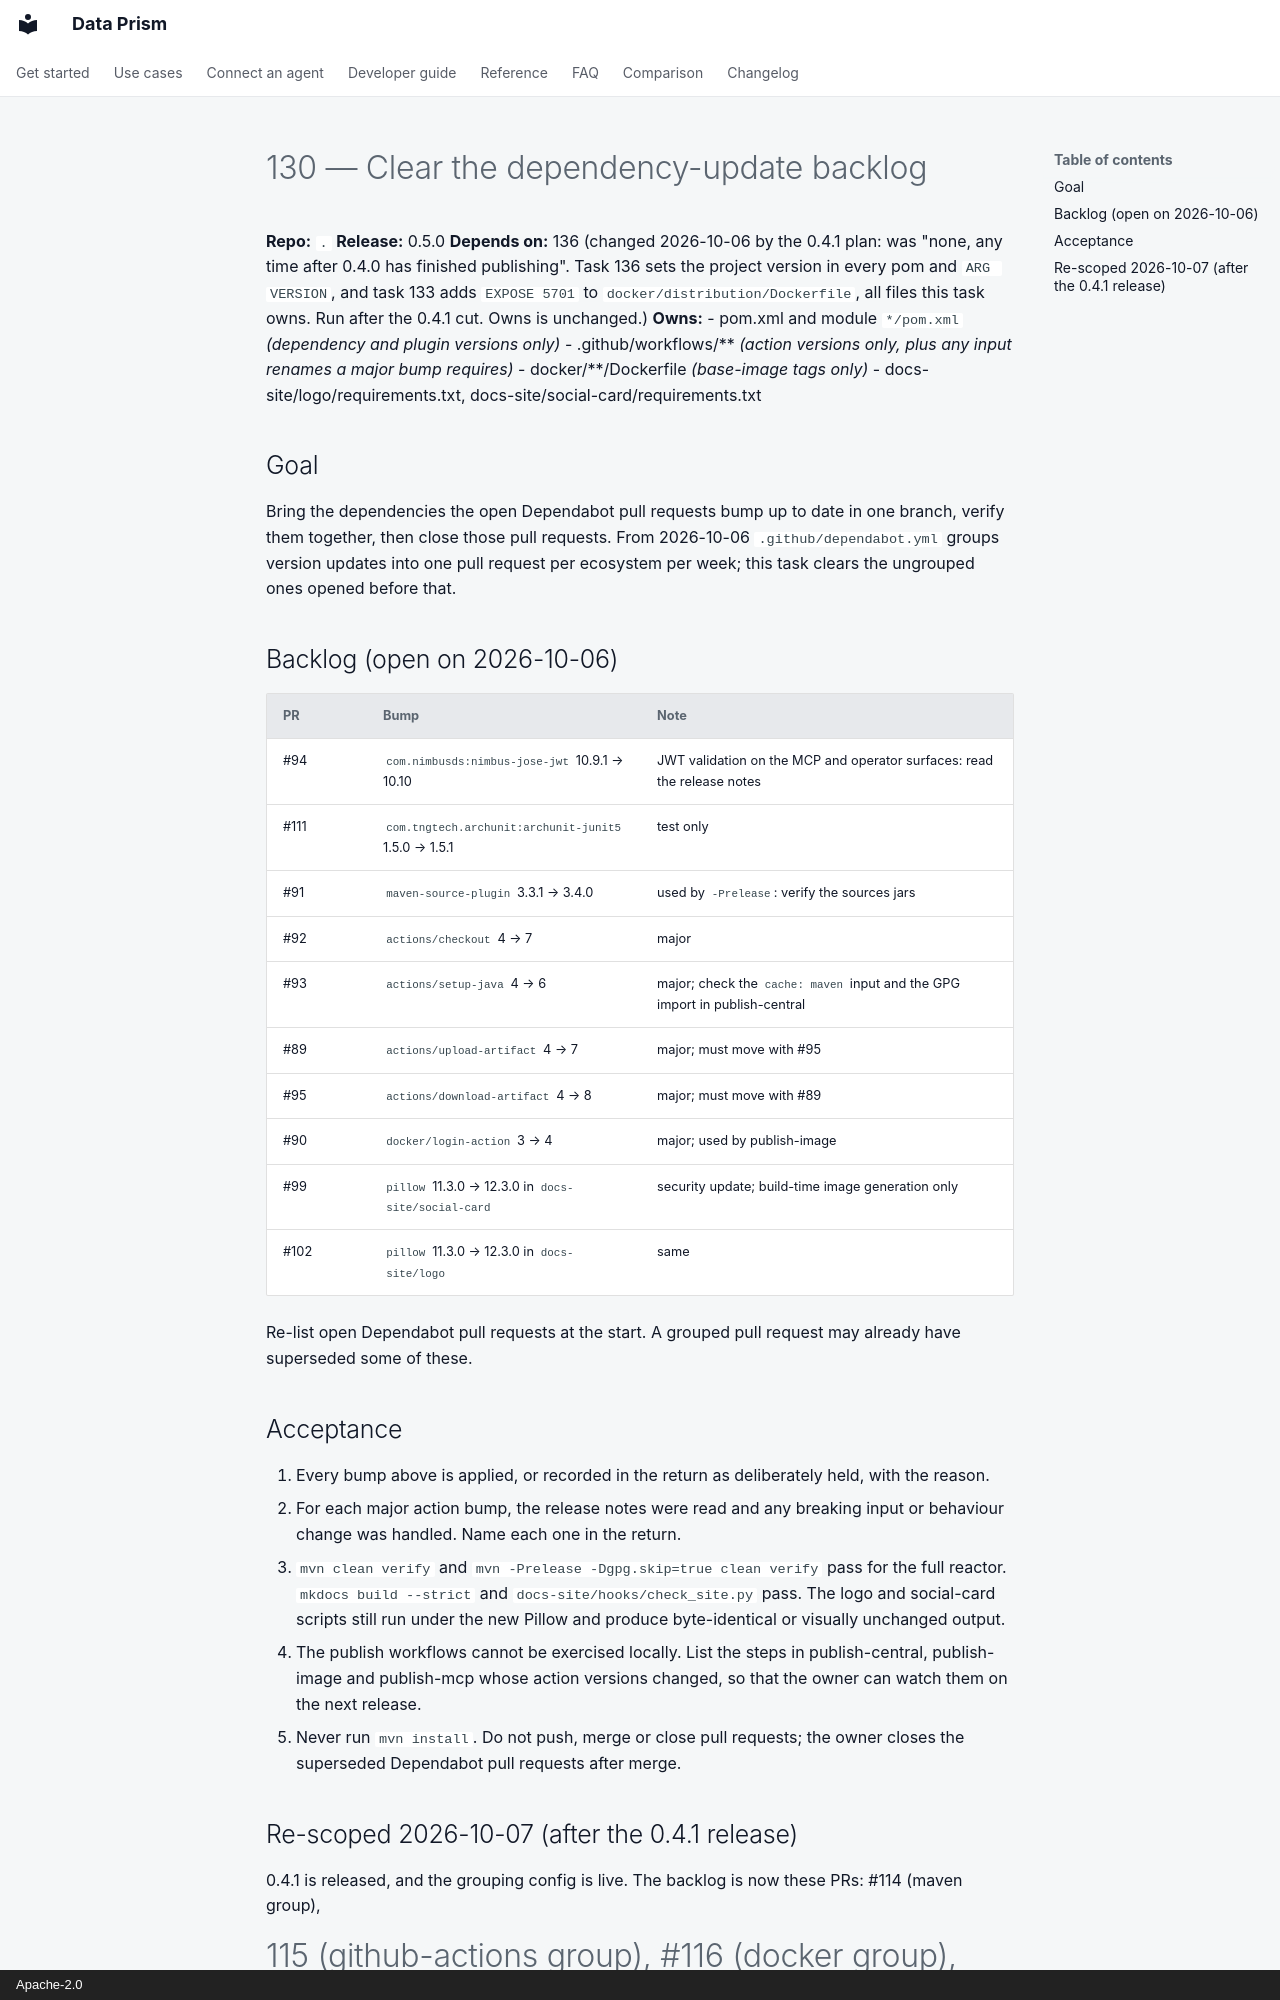

repository: AindriuB/data-prism · page: plan/tasks/retired/130-clear-dependency-backlog/index.html · generator: mkdocs · copyright: Apache-2.0

# 130 — Clear the dependency-update backlog

**Repo:** `.`
**Release:** 0.5.0
**Depends on:** 136 (changed 2026-10-06 by the 0.4.1 plan: was "none, any time after 0.4.0 has finished publishing". Task 136 sets the project version in every pom and `ARG VERSION`, and task 133 adds `EXPOSE 5701` to `docker/distribution/Dockerfile`, all files this task owns. Run after the 0.4.1 cut. Owns is unchanged.)
**Owns:**
- pom.xml and module `*/pom.xml` *(dependency and plugin versions only)*
- .github/workflows/** *(action versions only, plus any input renames a major bump requires)*
- docker/**/Dockerfile *(base-image tags only)*
- docs-site/logo/requirements.txt, docs-site/social-card/requirements.txt

## Goal

Bring the dependencies the open Dependabot pull requests bump up to date in one
branch, verify them together, then close those pull requests. From 2026-10-06
`.github/dependabot.yml` groups version updates into one pull request per
ecosystem per week; this task clears the ungrouped ones opened before that.

## Backlog (open on 2026-10-06)

| PR | Bump | Note |
|---|---|---|
| #94 | `com.nimbusds:nimbus-jose-jwt` 10.9.1 → 10.10 | JWT validation on the MCP and operator surfaces: read the release notes |
| #111 | `com.tngtech.archunit:archunit-junit5` 1.5.0 → 1.5.1 | test only |
| #91 | `maven-source-plugin` 3.3.1 → 3.4.0 | used by `-Prelease`: verify the sources jars |
| #92 | `actions/checkout` 4 → 7 | major |
| #93 | `actions/setup-java` 4 → 6 | major; check the `cache: maven` input and the GPG import in publish-central |
| #89 | `actions/upload-artifact` 4 → 7 | major; must move with #95 |
| #95 | `actions/download-artifact` 4 → 8 | major; must move with #89 |
| #90 | `docker/login-action` 3 → 4 | major; used by publish-image |
| #99 | `pillow` 11.3.0 → 12.3.0 in `docs-site/social-card` | security update; build-time image generation only |
| #102 | `pillow` 11.3.0 → 12.3.0 in `docs-site/logo` | same |

Re-list open Dependabot pull requests at the start. A grouped pull request may
already have superseded some of these.

## Acceptance

1. Every bump above is applied, or recorded in the return as deliberately held,
   with the reason.
2. For each major action bump, the release notes were read and any breaking
   input or behaviour change was handled. Name each one in the return.
3. `mvn clean verify` and `mvn -Prelease -Dgpg.skip=true clean verify` pass for
   the full reactor. `mkdocs build --strict` and `docs-site/hooks/check_site.py`
   pass. The logo and social-card scripts still run under the new Pillow and
   produce byte-identical or visually unchanged output.
4. The publish workflows cannot be exercised locally. List the steps in
   publish-central, publish-image and publish-mcp whose action versions
   changed, so that the owner can watch them on the next release.
5. Never run `mvn install`. Do not push, merge or close pull requests; the
   owner closes the superseded Dependabot pull requests after merge.
